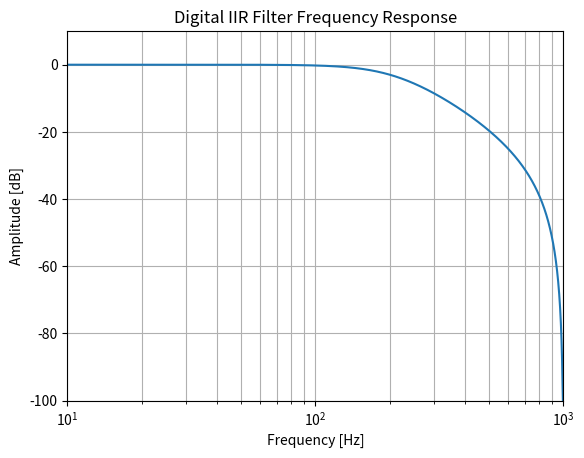

Python code for this plot:

import numpy as np
import matplotlib.pyplot as plt
from scipy import signal


N = 2 # Filter Order
cutoff_freq = 200
sample_freq = 2000
b, a = signal.iirfilter(N, cutoff_freq, btype="lowpass", analog=False, fs=sample_freq)
print("Numerator Coefficients (b):", b)
print("Denominator Coefficients (a):", a)

w, h = signal.freqz(b, a, sample_freq, fs=sample_freq)
fig = plt.figure()
ax = fig.add_subplot(1, 1, 1)
ax.semilogx(w, 20*np.log10(np.maximum(abs(h), 1e-5)))
ax.set_title("Digital IIR Filter Frequency Response")
ax.set_xlabel("Frequency [Hz]")
ax.set_ylabel("Amplitude [dB]")
ax.axis((10, 1000, -100, 10))
ax.grid(which="both", axis="both")
plt.savefig("iir_filter.png")
